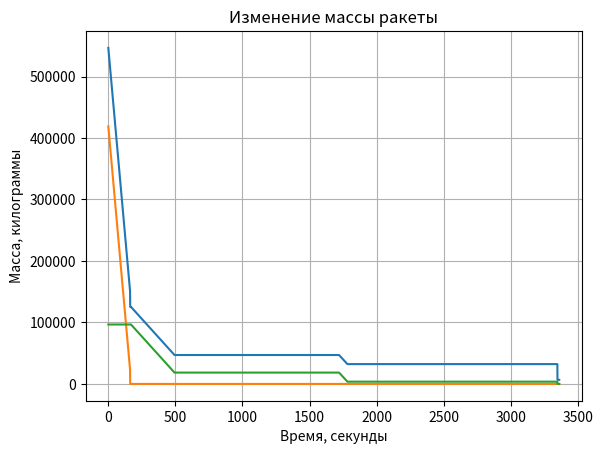
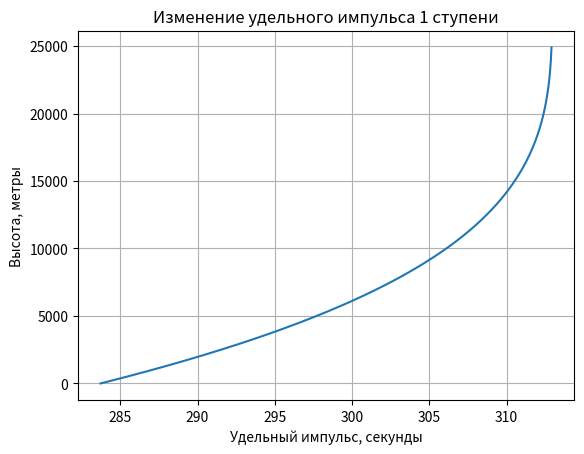
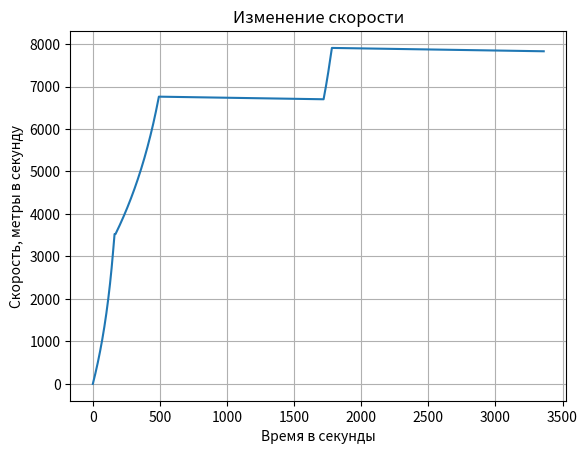
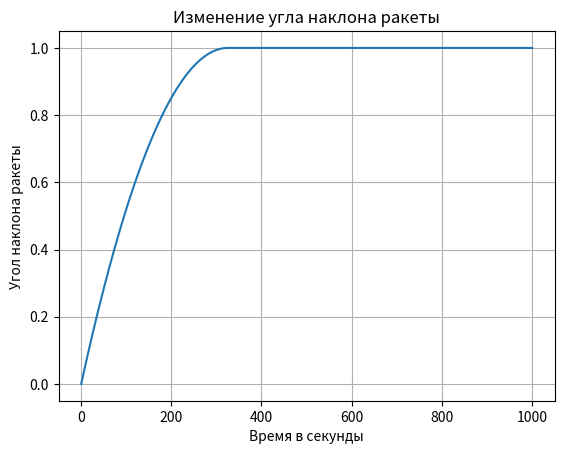

The script that saved these images, in order:
import math
import matplotlib.pyplot as plt

t = 3360  # время полета в секундах

# массивы значений
corner_arr = [0] * t  # массив угла наклона ракеты в каждую секунду полета, градусы?
mass_total_arr = [0] * t  # массив веса ракеты в каждую секунду полета, кг
mass_1_stage_arr = [0] * t  # массив веса первой ступени ракеты в каждую секунду полета, кг
mass_2_stage_arr = [0] * t  # массив веса второй ступени ракеты в каждую секунду полета, кг
time_arr = list(range(1, t + 1))  # массив времени, сек
specific_impulse_1_stage_arr = [0] * 1001
height_arr = list(range(0, 100100, 100))  # массив высоты (от 1 до 100000 с шагом 100), метры
velocity_arr = [0] * t  # массив скорости ракеты в каждую секунду полета, м/сек

# константы
pi = math.pi  # число пи
p0 = 101325  # стандартное атмосферное давление на уровне моря
cp = 1004.685  # удельная теплоёмкость при постоянном давлении
t0 = 288.16  # стандартная температура на уровне моря
m = 0.029  # молярная масса сухого воздуха
r0 = 8.31  # универсальная газовая постоянная
g0 = 9.81  # коэффициент ускорения свободного падения

# параметры ракеты
mass_total = 549000  # общий вес ракеты, кг
mass_1_stage = 421300  # вес заправленной первой ступени, кг
mass_2_stage = 96670  # вес заправленной второй ступени, кг
M0 = 31130  # вес ракеты без ступеней (общая полезная нагрузка), кг

# параметры двигателей
P0 = 845000  # расчетная тяга двигателя, когда давление на выходе сопла совпадает с давлением газа окружающей среды, Н
ve = 3070  # выходная скорость
pe = 1.5  # выходное давление
ae = 6.91  # площадь сопла
imp1 = 283  # удельный импульс двигателя первой ступени на уровне моря
imp2 = 348  # удельный импульс двигателя второй ступени для вакуума
net_flow_rate_stage1 = (421300 - 25600) / 162  # расход топлива первой ступени, кг/сек  ~2442
net_flow_rate_stage2 = (96670 - 3900) / 383  # расход топлива второй ступени, кг/сек


def mass():
    global mass_total_arr, mass_1_stage_arr, mass_2_stage_arr, time_arr
    global mass_total, mass_1_stage, mass_2_stage, net_flow_rate_stage1, net_flow_rate_stage2

    # первая ступень работает
    for i in range(0, 163):
        mass_total -= net_flow_rate_stage1
        mass_1_stage -= net_flow_rate_stage1
        mass_total_arr[i] = mass_total
        mass_1_stage_arr[i] = mass_1_stage
        mass_2_stage_arr[i] = mass_2_stage

    # отстыковка первой ступени
    mass_total -= 25600
    mass_1_stage = 0
    for i in range(163, 170):
        mass_total_arr[i] = mass_total
        mass_1_stage_arr[i] = mass_1_stage
        mass_2_stage_arr[i] = mass_2_stage

    # вторая ступень работает 1
    for i in range(170, 493):
        mass_total -= net_flow_rate_stage2
        mass_2_stage -= net_flow_rate_stage2
        mass_total_arr[i] = mass_total
        mass_1_stage_arr[i] = mass_1_stage
        mass_2_stage_arr[i] = mass_2_stage

    # двигатели выключены
    for i in range(493, 1720):
        mass_total_arr[i] = mass_total
        mass_1_stage_arr[i] = mass_1_stage
        mass_2_stage_arr[i] = mass_2_stage

    # вторая ступень работает 2
    for i in range(1720, 1781):
        mass_total -= net_flow_rate_stage2
        mass_2_stage -= net_flow_rate_stage2
        mass_total_arr[i] = mass_total
        mass_1_stage_arr[i] = mass_1_stage
        mass_2_stage_arr[i] = mass_2_stage

    # двигатели выключены
    for i in range(1781, 3346):
        mass_total_arr[i] = mass_total
        mass_1_stage_arr[i] = mass_1_stage
        mass_2_stage_arr[i] = mass_2_stage

    # отстыковка второй ступени
    mass_total -= 25600
    mass_2_stage = 0
    for i in range(3346, t):
        mass_total_arr[i] = mass_total
        mass_1_stage_arr[i] = mass_1_stage
        mass_2_stage_arr[i] = mass_2_stage

    fig, mass_total = plt.subplots()
    mass_total.set_title('Изменение массы ракеты')
    mass_total.set_xlabel('Время, секунды')
    mass_total.set_ylabel('Масса, килограммы')
    mass_total.plot(time_arr, mass_total_arr)
    mass_total.plot(time_arr, mass_1_stage_arr)
    mass_total.plot(time_arr, mass_2_stage_arr)
    mass_total.grid()


def specific_impulse_1_stage():
    global specific_impulse_1_stage_arr, height_arr
    global p0, cp, t0, m, r0, g0, ve, pe, ae, net_flow_rate_stage1

    for i in range(len(height_arr)):
        h = height_arr[i]
        pa = p0 * pow(1 - (g0 * h) / (cp * t0), (cp * m / r0))  # давление окружающего воздуха
        thrust = net_flow_rate_stage1 * ve + (pe - pa) * ae  # реактивная тяга
        imp = thrust / (net_flow_rate_stage1 * g0)  # удельный импульс
        specific_impulse_1_stage_arr[i] = imp

    fig, specific_impulse = plt.subplots()
    specific_impulse.set_title('Изменение удельного импульса 1 ступени')
    specific_impulse.set_xlabel('Удельный импульс, секунды')
    specific_impulse.set_ylabel('Высота, метры')
    specific_impulse.plot(specific_impulse_1_stage_arr[:250], height_arr[:250])
    specific_impulse.grid()


def velocity():
    global M0, imp1, imp2
    velocity_cur = 0  # текущая скорость

    for i in range(1, t):
        if i < 162:  # первая ступень работает
            delta_v = imp1 * g0 * math.log(((M0 + mass_1_stage_arr[i - 1] + mass_2_stage_arr[i - 1]) /
                                            (M0 + mass_1_stage_arr[i] + mass_2_stage_arr[i])), math.e)
            velocity_cur += delta_v
            velocity_cur = max(0, velocity_cur)
            velocity_arr[i] = velocity_cur

        elif 170 <= i < 493 or 1720 <= i < 1781:  # вторая ступень работает
            delta_v = imp2 * g0 * math.log(((M0 + mass_2_stage_arr[i - 1]) / (M0 + mass_2_stage_arr[i])), math.e)
            velocity_cur += delta_v
            velocity_arr[i] = velocity_cur

        else:  # двигатели отключены
            velocity_cur -= 0.05
            velocity_arr[i] = velocity_cur

    fig, velocity_cur = plt.subplots()
    velocity_cur.set_title('Изменение скорости')
    velocity_cur.set_ylabel('Скорость, метры в секунду')
    velocity_cur.set_xlabel('Время в секунды')
    velocity_cur.plot(time_arr, velocity_arr)
    velocity_cur.grid()


def corner():
    global time_arr, corner_arr
    # for i in range(1, len(time_arr)):
    for i in range(len(time_arr)):
        if i < 325:
            corner_arr[i] = - ((i - 325) * (i - 325)) / (325 * 325) + 1
        else:
            # corner_arr[i] = math.cos(90)# * pi
            corner_arr[i] = 1

            # corner =/If[t < 140, (t / 300) * pi, (14 / 30) * pi];

    fig, corner = plt.subplots()
    corner.set_title('Изменение угла наклона ракеты')
    corner.set_ylabel('Угол наклона ракеты')
    corner.set_xlabel('Время в секунды')
    corner.plot(time_arr[:1000], corner_arr[:1000])
    corner.grid()


mass()
specific_impulse_1_stage()
velocity()
corner()

plt.show()